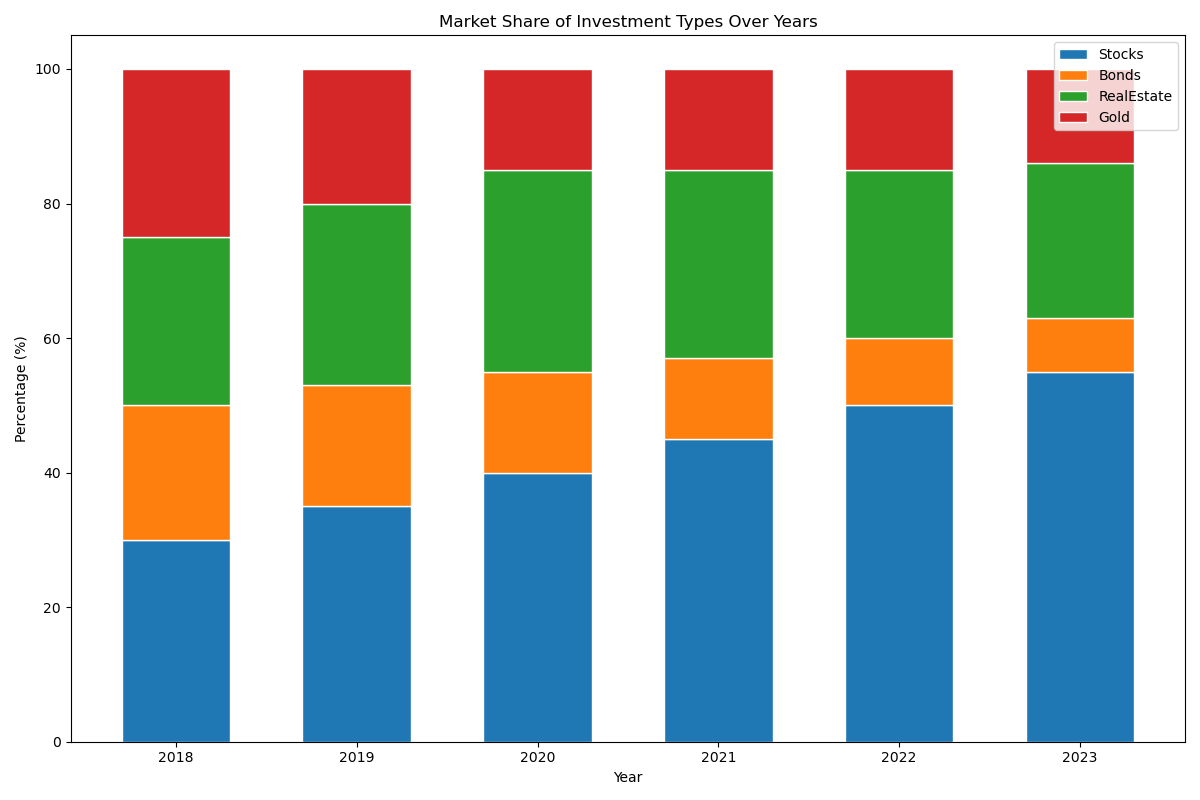

Values plotted in this chart, from the file beside it:
Year, Stocks, Bonds, RealEstate, Gold
2018, 30, 20, 25, 25
2019, 35, 18, 27, 20
2020, 40, 15, 30, 15
2021, 45, 12, 28, 15
2022, 50, 10, 25, 15
2023, 55, 8, 23, 14
